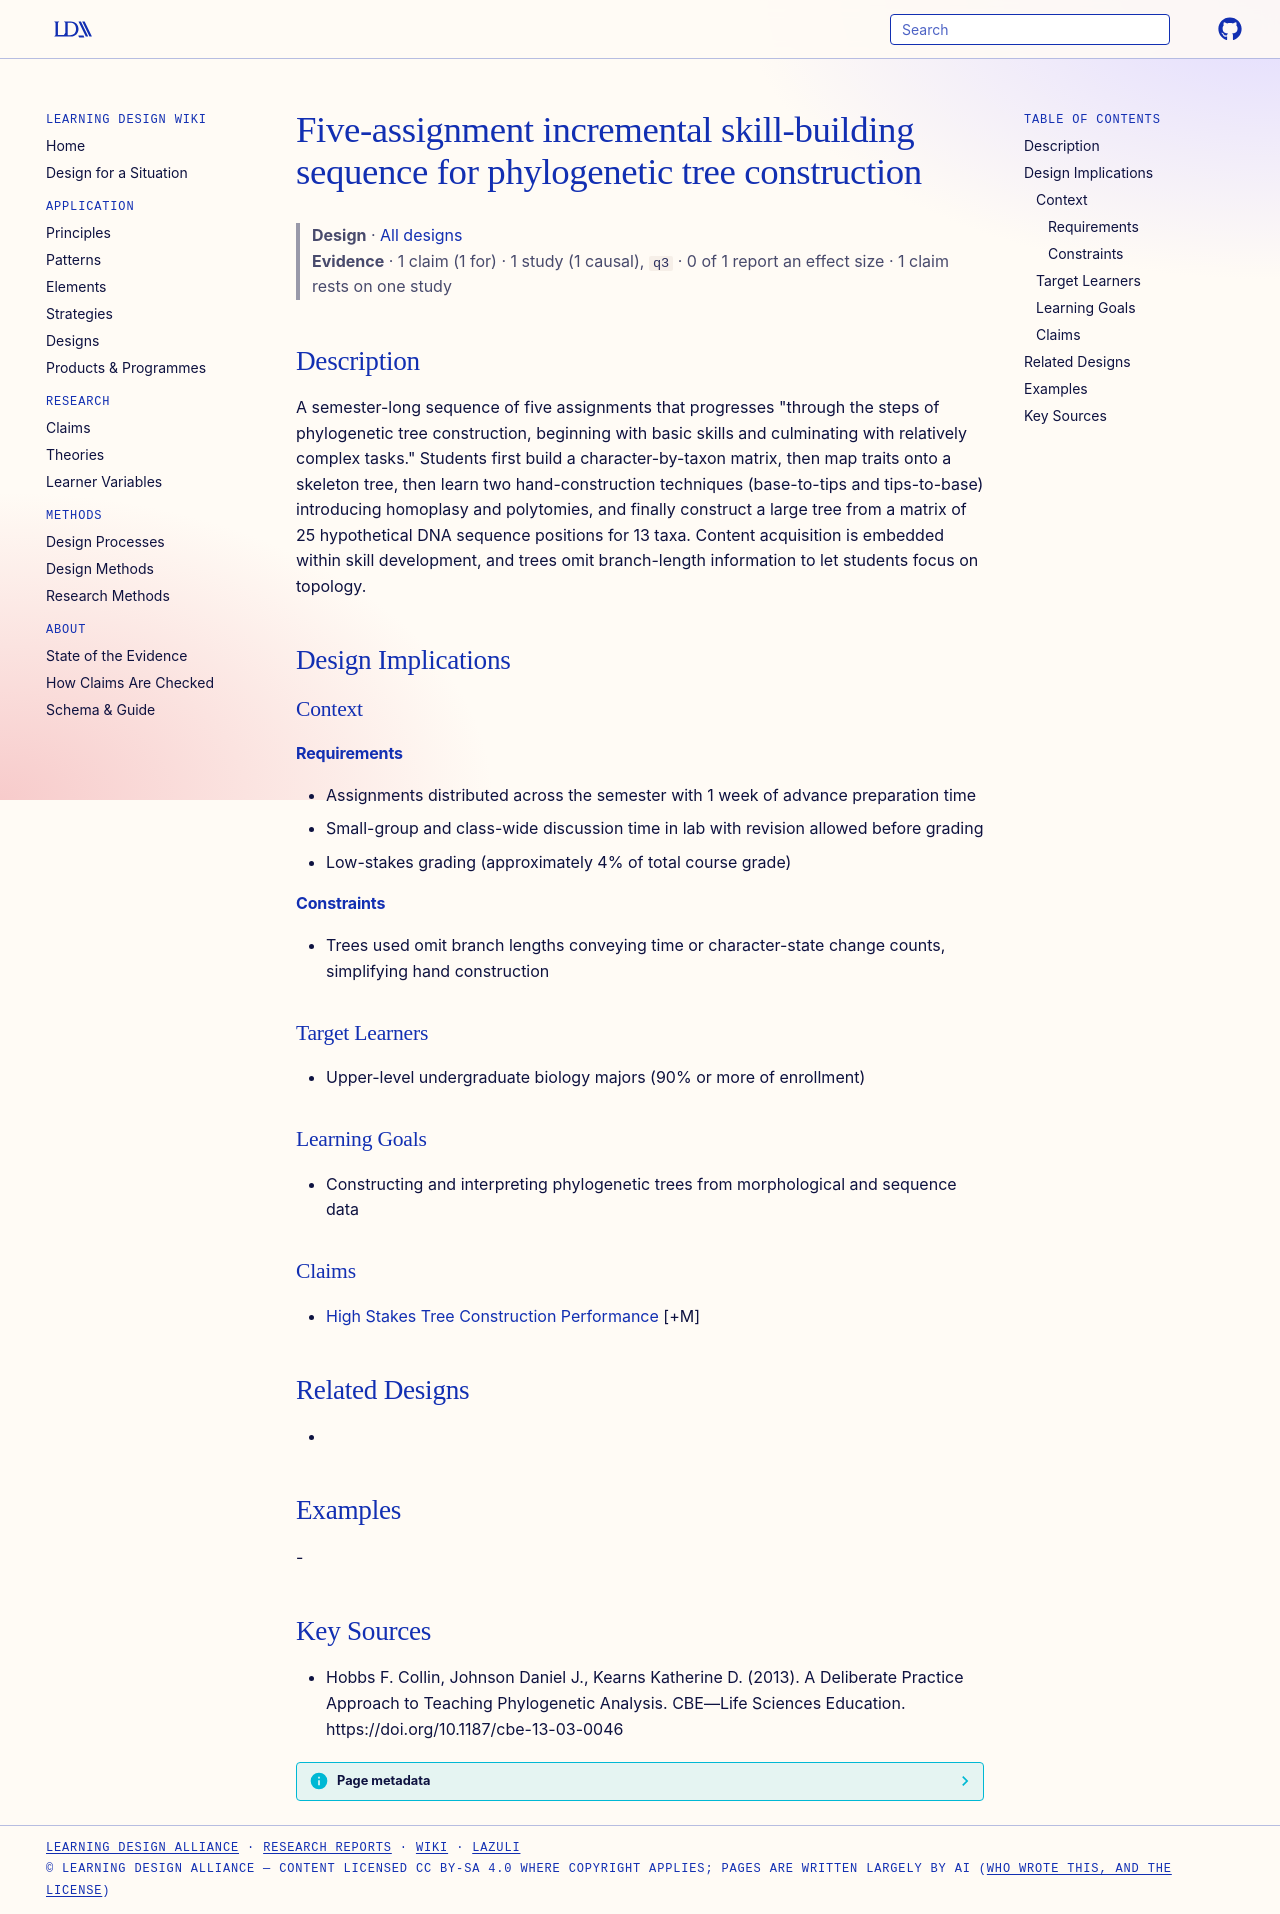

repository: Learning-Design-Alliance/learning-wiki · page: designs/incremental-tree-construction-assignment-sequence/index.html · generator: mkdocs

---
type: design
id: incremental-tree-construction-assignment-sequence
title: Five-assignment incremental skill-building sequence for phylogenetic tree construction
description: "A semester-long sequence of five assignments that progresses \"through the steps of phylogenetic tree construction, beginning with basic skills and culminating with relatively complex tasks.\" Students first build a cha..."
status: review
generated:
  by: "process:settle-candidates"
  at: 2026-11-10
sources:
  - id: hobbs-f-collin-2013
    resource: "https://doi.org/10.1187/cbe-13-03-0046"
    title: "Hobbs F. Collin, Johnson Daniel J., Kearns Katherine D. (2013). A Deliberate Practice Approach to Teaching Phylogenetic Analysis. CBE—Life Sciences Education. https://doi.org/10.1187/cbe-13-03-0046"
    author: Hobbs F. Collin, Johnson Daniel J., Kearns Katherine D
---

# Five-assignment incremental skill-building sequence for phylogenetic tree construction

> **Design** · [All designs](index.md)
> **Evidence** · 1 claim (1 for) · 1 study (1 causal), `q3` · 0 of 1 report an effect size · 1 claim rests on one study

## Description
A semester-long sequence of five assignments that progresses "through the steps of phylogenetic tree construction, beginning with basic skills and culminating with relatively complex tasks." Students first build a character-by-taxon matrix, then map traits onto a skeleton tree, then learn two hand-construction techniques (base-to-tips and tips-to-base) introducing homoplasy and polytomies, and finally construct a large tree from a matrix of 25 hypothetical DNA sequence positions for 13 taxa. Content acquisition is embedded within skill development, and trees omit branch-length information to let students focus on topology.

## Design Implications

### Context
#### Requirements
- Assignments distributed across the semester with 1 week of advance preparation time
- Small-group and class-wide discussion time in lab with revision allowed before grading
- Low-stakes grading (approximately 4% of total course grade)
#### Constraints
- Trees used omit branch lengths conveying time or character-state change counts, simplifying hand construction

### Target Learners
- Upper-level undergraduate biology majors (90% or more of enrollment)

### Learning Goals
- Constructing and interpreting phylogenetic trees from morphological and sequence data

### Claims
- [High Stakes Tree Construction Performance](../claims/high-stakes-tree-construction-performance.md) [+M]

## Related Designs
- 

## Examples
-

## Key Sources
- Hobbs F. Collin, Johnson Daniel J., Kearns Katherine D. (2013). A Deliberate Practice Approach to Teaching Phylogenetic Analysis. CBE—Life Sciences Education. https://doi.org/10.1187/cbe-13-03-0046
